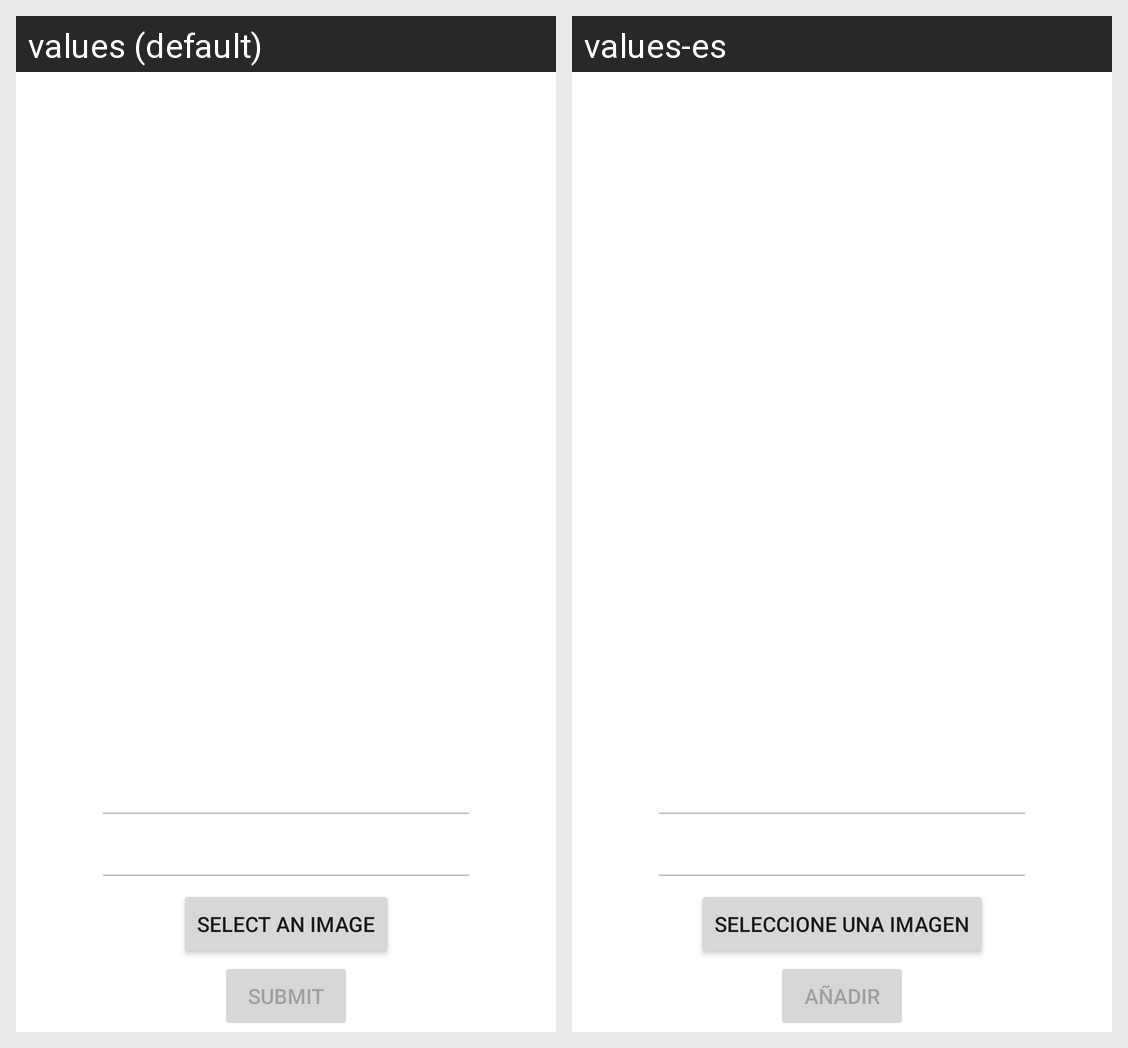

Locale-by-locale string values for the Android screen shown in this grid:
Android screen res/layout/activity_submit.xml rendered under 2 locales, left to right: values (default), values-es. Device: Nexus 5 (rendered at 1080×1920; each locale shown at half size, 540×960, under a caption strip naming it); theme Theme.UTVend.
Strings drawn on this screen, with the default value and each locale's value (text and hints the layout hard-codes, and strings that could not be matched under every locale, appear in the picture but are not listed):

submit
  values: Submit
  values-es: Añadir

select_image
  values: Select an image
  values-es: Seleccione una imagen
